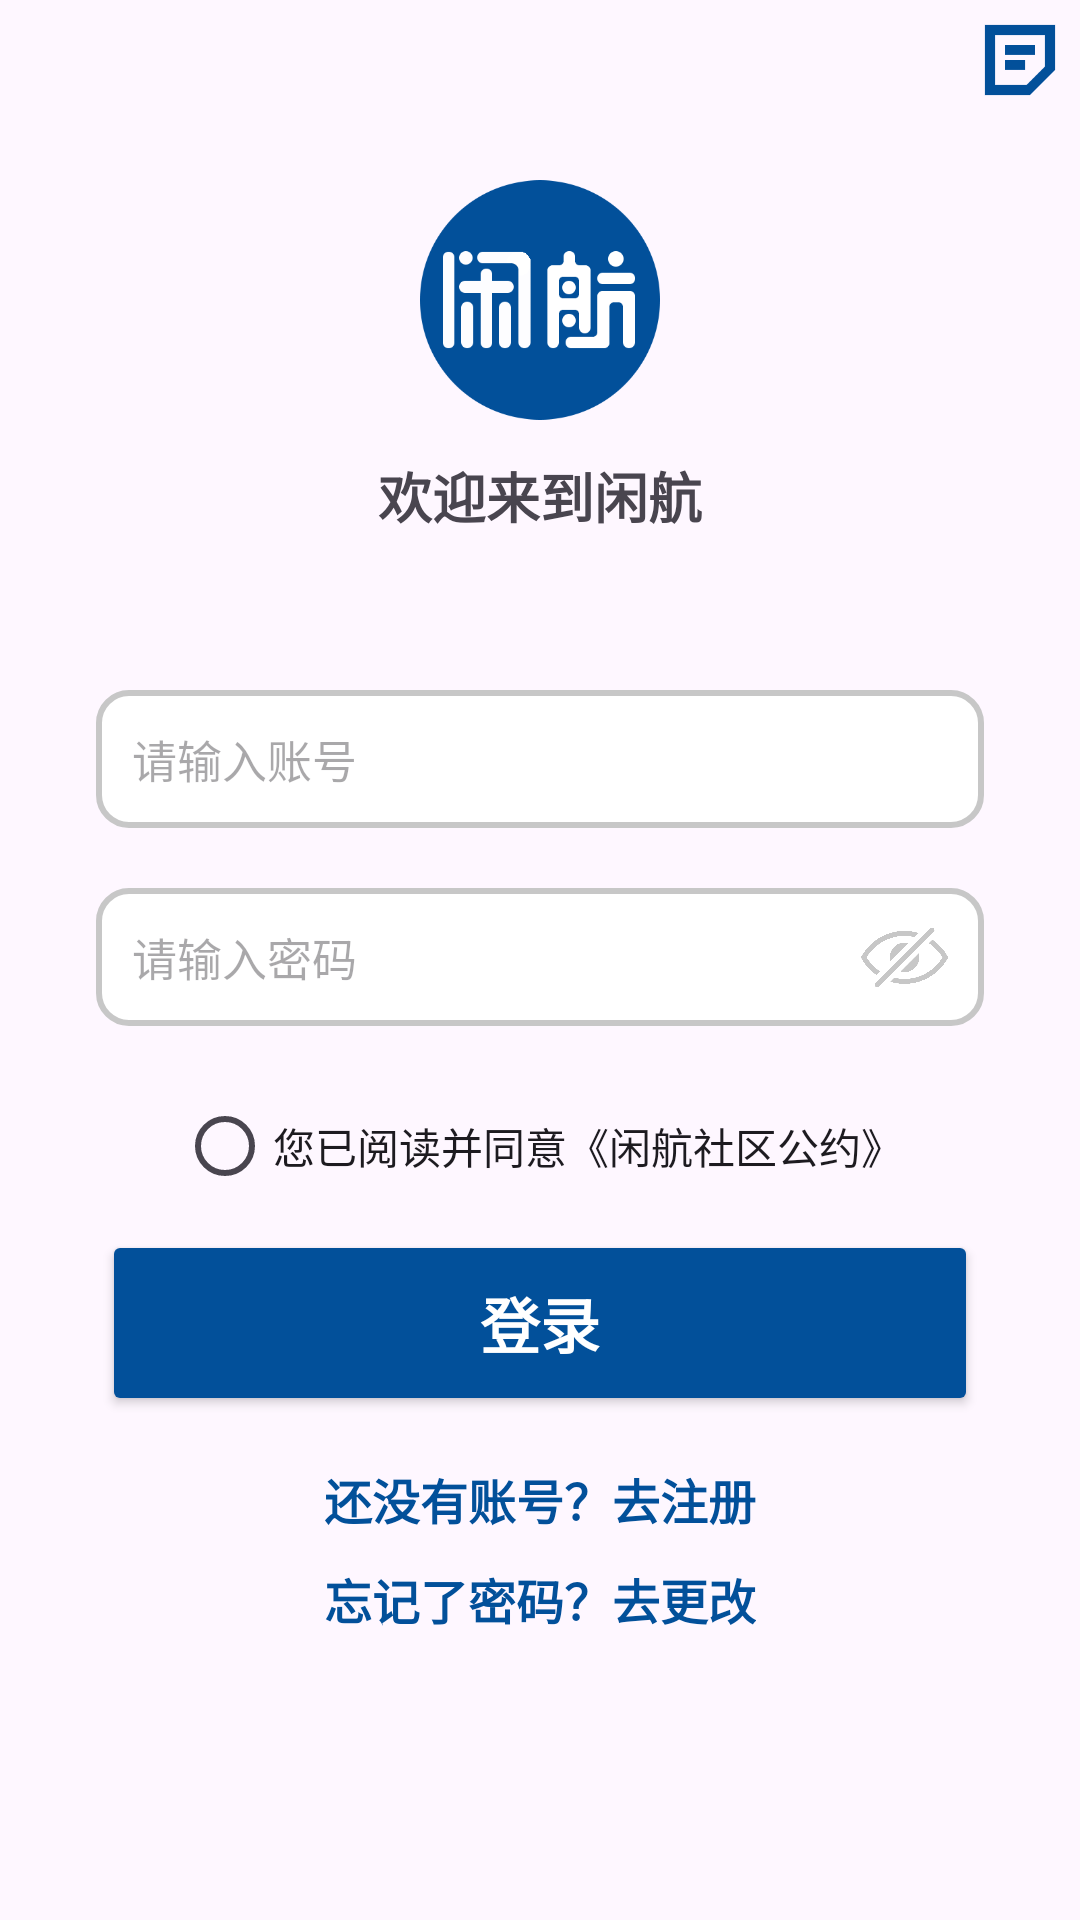

The Android layout XML behind this screen, and the referenced resources:
<!-- AndroidManifest.xml: application theme Theme.AppTheme -->
<!-- res/layout/activity_login.xml -->
<androidx.constraintlayout.widget.ConstraintLayout xmlns:android="http://schemas.android.com/apk/res/android"
    xmlns:app="http://schemas.android.com/apk/res-auto"
    xmlns:tools="http://schemas.android.com/tools"
    android:id="@+id/main"
    android:layout_width="match_parent"
    android:layout_height="match_parent"
    tools:context="Login.LoginActivity">

    <ImageView
        android:id="@+id/gongyue"
        android:layout_width="40dp"
        android:layout_height="40dp"
        android:layout_marginTop="20dp"
        android:src="@drawable/gongyue"
        app:layout_constraintEnd_toEndOf="parent"
        app:tint="@color/blue_bh"
        tools:ignore="MissingConstraints" />

    
    <ImageView
        android:id="@+id/logo"
        android:layout_width="80dp"
        android:layout_height="80dp"
        android:layout_marginTop="60dp"
        android:src="@drawable/xianhang_light_yuan"
        app:layout_constraintEnd_toEndOf="parent"
        app:layout_constraintStart_toStartOf="parent"
        app:layout_constraintTop_toTopOf="parent" />

    <TextView
        android:id="@+id/textView"
        android:layout_width="wrap_content"
        android:layout_height="wrap_content"
        android:layout_marginTop="12dp"
        android:text="欢迎来到闲航"
        android:textSize="18sp"
        android:textStyle="bold"
        app:layout_constraintEnd_toEndOf="parent"
        app:layout_constraintHorizontal_bias="0.5"
        app:layout_constraintStart_toStartOf="parent"
        app:layout_constraintTop_toBottomOf="@id/logo" />

    <EditText
        android:id="@+id/username"
        android:layout_width="0dp"
        android:layout_height="wrap_content"
        android:layout_marginStart="32dp"
        android:layout_marginTop="90dp"
        android:layout_marginEnd="32dp"
        android:hint="请输入账号"
        android:textSize="15sp"
        android:background="@drawable/rounded_edittext_background"
        android:padding="12dp"
        android:singleLine="true"
        app:layout_constraintEnd_toEndOf="parent"
        app:layout_constraintHorizontal_bias="0.5"
        app:layout_constraintStart_toStartOf="parent"
        app:layout_constraintTop_toBottomOf="@id/logo" />

    <EditText
        android:id="@+id/password"
        android:layout_width="0dp"
        android:layout_height="wrap_content"
        android:layout_marginStart="32dp"
        android:layout_marginTop="20dp"
        android:layout_marginEnd="32dp"
        android:autofillHints=""
        android:hint="请输入密码"
        android:background="@drawable/rounded_edittext_background"
        android:inputType="textPassword"
        android:textSize="15sp"
        android:padding="12dp"
        android:singleLine="true"
        app:layout_constraintEnd_toEndOf="parent"
        app:layout_constraintHorizontal_bias="0.5"
        app:layout_constraintStart_toStartOf="parent"
        app:layout_constraintTop_toBottomOf="@id/username" />

    <ImageButton
        android:id="@+id/toggle_password_visibility"
        android:layout_width="29dp"
        android:layout_height="29dp"
        android:layout_marginEnd="44dp"
        android:background="?attr/selectableItemBackground"
        android:scaleType="fitCenter"
        android:src="@drawable/ic_visibility_off"
        app:layout_constraintBottom_toBottomOf="@id/password"
        app:layout_constraintEnd_toEndOf="parent"
        app:layout_constraintTop_toTopOf="@id/password" />

    <CheckBox
        style="@style/Widget.AppCompat.CompoundButton.RadioButton"
        android:id="@+id/checkbox_agreement"
        android:layout_width="wrap_content"
        android:layout_height="wrap_content"
        android:layout_marginTop="16dp"
        android:text="您已阅读并同意《闲航社区公约》"
        app:layout_constraintEnd_toEndOf="parent"
        app:layout_constraintStart_toStartOf="parent"
        app:layout_constraintTop_toBottomOf="@id/password" />

    
    <Button
        android:id="@+id/login_button"
        android:layout_width="292dp"
        android:layout_height="62dp"
        android:layout_marginStart="32dp"
        android:layout_marginTop="4dp"
        android:layout_marginEnd="32dp"
        android:backgroundTint="@color/blue_bh"
        android:text="登录"
        android:textColor="@color/white"
        android:textSize="20sp"
        android:textStyle="bold"
        app:layout_constraintEnd_toEndOf="parent"
        app:layout_constraintHorizontal_bias="0.5"
        app:layout_constraintStart_toStartOf="parent"
        app:layout_constraintTop_toBottomOf="@id/checkbox_agreement" />

    <TextView
        android:id="@+id/register_prompt"
        android:layout_width="wrap_content"
        android:layout_height="wrap_content"
        android:layout_marginTop="16dp"
        android:text="还没有账号？去注册"
        android:textColor="@color/blue_bh"
        android:textSize="16sp"
        android:textStyle="bold"
        app:layout_constraintEnd_toEndOf="parent"
        app:layout_constraintStart_toStartOf="parent"
        app:layout_constraintTop_toBottomOf="@id/login_button" />

    <TextView
        android:id="@+id/change_prompt"
        android:layout_width="wrap_content"
        android:layout_height="wrap_content"
        android:layout_marginTop="10dp"
        android:text="忘记了密码？去更改"
        android:textColor="@color/blue_bh"
        android:textSize="16sp"
        android:textStyle="bold"
        app:layout_constraintEnd_toEndOf="parent"
        app:layout_constraintStart_toStartOf="parent"
        app:layout_constraintTop_toBottomOf="@id/register_prompt" />

    <ImageView
        android:id="@+id/bottom_image_login"
        android:layout_width="420dp"
        android:layout_height="60dp"
        app:layout_constraintBottom_toBottomOf="parent"
        app:layout_constraintHorizontal_bias="0.5"
        app:layout_constraintStart_toStartOf="parent"
        app:layout_constraintEnd_toEndOf="parent" />

</androidx.constraintlayout.widget.ConstraintLayout>
<!-- resources referenced by this layout -->
<resources>
  <color name="blue_bh">#02509a</color>
  <color name="white">#FFFFFFFF</color>
  <!-- drawable gongyue: png bitmap (drawable, 2032 bytes) -->
  <!-- drawable ic_visibility_off: png bitmap (drawable, 9217 bytes) -->
  <!-- drawable rounded_edittext_background (drawable) -->
  <shape xmlns:android="http://schemas.android.com/apk/res/android">
      <solid android:color="@android:color/white" />
      <corners android:radius="10dp" />
      <stroke android:width="2dp" android:color="@color/gray" />
  </shape>
  <!-- drawable xianhang_light_yuan: png bitmap (drawable, 12103 bytes) -->
  <style name="Theme.AppTheme" parent="Base.Theme.AppTheme" />
  <color name="gray">#c7c7c7</color>
  <style name="Base.Theme.AppTheme" parent="Theme.Material3.DayNight.NoActionBar">
          
          
          <item name="colorPrimary">@color/blue_bh</item>
      </style>
</resources>
